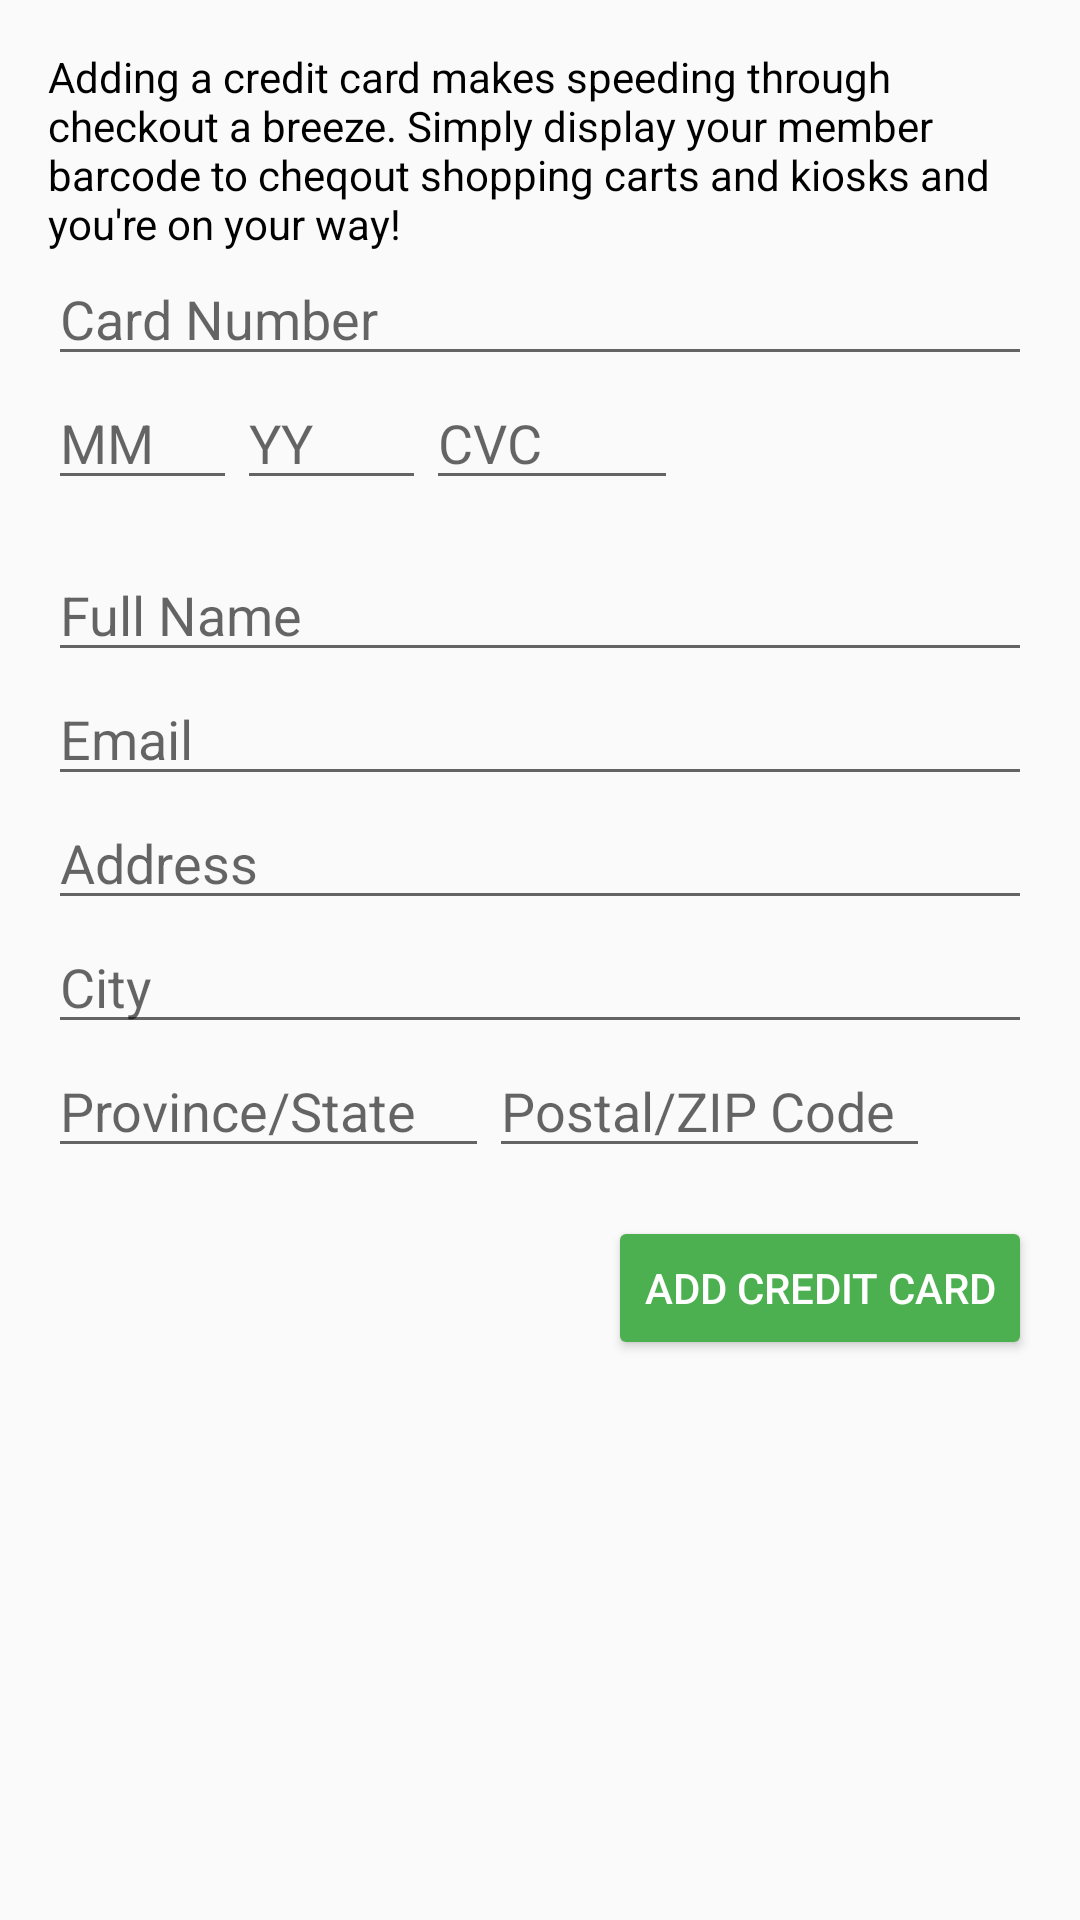

Android layout source for this screen:
<!-- AndroidManifest.xml: application theme AppTheme -->
<!-- res/layout/activity_add_payment.xml -->
<?xml version="1.0" encoding="utf-8"?>
<ScrollView xmlns:android="http://schemas.android.com/apk/res/android"
    android:layout_width="match_parent"
    android:layout_height="match_parent">

    <LinearLayout
        android:layout_width="match_parent"
        android:layout_height="wrap_content"
        android:layout_marginBottom="@dimen/activity_vertical_margin"
        android:layout_marginLeft="@dimen/activity_horizontal_margin"
        android:layout_marginRight="@dimen/activity_horizontal_margin"
        android:layout_marginTop="@dimen/activity_vertical_margin"
        android:orientation="vertical">
<TextView
    android:layout_width="match_parent"
    android:layout_height="wrap_content"
    android:textColor="@color/colorBlack"
    android:text="Adding a credit card makes speeding through checkout a breeze. Simply display your member barcode to cheqout shopping carts and kiosks and you're on your way!"/>
        <EditText
            android:id="@+id/etCard"
            android:layout_width="match_parent"
            android:layout_height="wrap_content"
            android:ems="10"
            android:hint="Card Number"
            android:inputType="number" />

        <LinearLayout
            android:layout_width="match_parent"
            android:layout_height="wrap_content"
            android:orientation="horizontal">

            <EditText
                android:id="@+id/etExpMonth"
                android:layout_width="wrap_content"
                android:layout_height="wrap_content"
                android:ems="3"
                android:hint="MM"
                android:inputType="number" />

            <EditText
                android:id="@+id/etExpYear"
                android:layout_width="wrap_content"
                android:layout_height="wrap_content"
                android:ems="3"
                android:hint="YY"
                android:inputType="number" />

            <EditText
                android:id="@+id/etCVC"
                android:layout_width="wrap_content"
                android:layout_height="wrap_content"
                android:ems="4"
                android:hint="CVC"
                android:inputType="number" />
        </LinearLayout>

        <EditText
            android:id="@+id/etName"
            android:layout_width="match_parent"
            android:layout_height="wrap_content"
            android:layout_marginTop="@dimen/activity_vertical_margin"
            android:ems="10"
            android:hint="Full Name"
            android:inputType="textPersonName" />

        <EditText
            android:id="@+id/etEmail"
            android:layout_width="match_parent"
            android:layout_height="wrap_content"
            android:ems="10"
            android:hint="Email"
            android:inputType="textPersonName" />

        <EditText
            android:id="@+id/etAddress"
            android:layout_width="match_parent"
            android:layout_height="wrap_content"
            android:ems="10"
            android:hint="Address" />
        <EditText
            android:id="@+id/etCity"
            android:layout_width="match_parent"
            android:layout_height="wrap_content"
            android:ems="10"
            android:hint="City" />

        <LinearLayout
            android:layout_width="match_parent"
            android:layout_height="wrap_content"
            android:orientation="horizontal">

            <EditText
                android:id="@+id/etState"
                android:layout_width="wrap_content"
                android:layout_height="wrap_content"
                android:layout_alignParentStart="true"
                android:layout_alignParentTop="true"
                android:ems="7"
                android:hint="Province/State"
                android:inputType="text" />

            <EditText
                android:id="@+id/etZIP"
                android:layout_width="wrap_content"
                android:layout_height="wrap_content"
                android:layout_alignParentEnd="true"
                android:layout_alignParentTop="true"
                android:ems="7"
                android:hint="Postal/ZIP Code"
                android:inputType="text" />

        </LinearLayout>

        <Button
            android:id="@+id/bSave"
            style="@style/Widget.AppCompat.Button.Colored"
            android:layout_width="wrap_content"
            android:layout_height="wrap_content"
            android:layout_gravity="right"
            android:layout_marginTop="@dimen/activity_vertical_margin"
            android:text="Add Credit Card" />
    </LinearLayout>


</ScrollView>
<!-- resources referenced by this layout -->
<resources>
  <color name="colorBlack">#000000</color>
  <dimen name="activity_horizontal_margin">16dp</dimen>
  <dimen name="activity_vertical_margin">16dp</dimen>
  <style name="AppTheme" parent="Theme.AppCompat.Light.DarkActionBar">
          
          <item name="colorPrimary">@color/colorPrimary</item>
          <item name="colorPrimaryDark">@color/colorPrimaryDark</item>
          <item name="colorAccent">@color/colorAccent</item>
      </style>
  <color name="colorPrimary">#795548</color>
  <color name="colorPrimaryDark">#5D4037</color>
  <color name="colorAccent">#4CAF50</color>
</resources>
